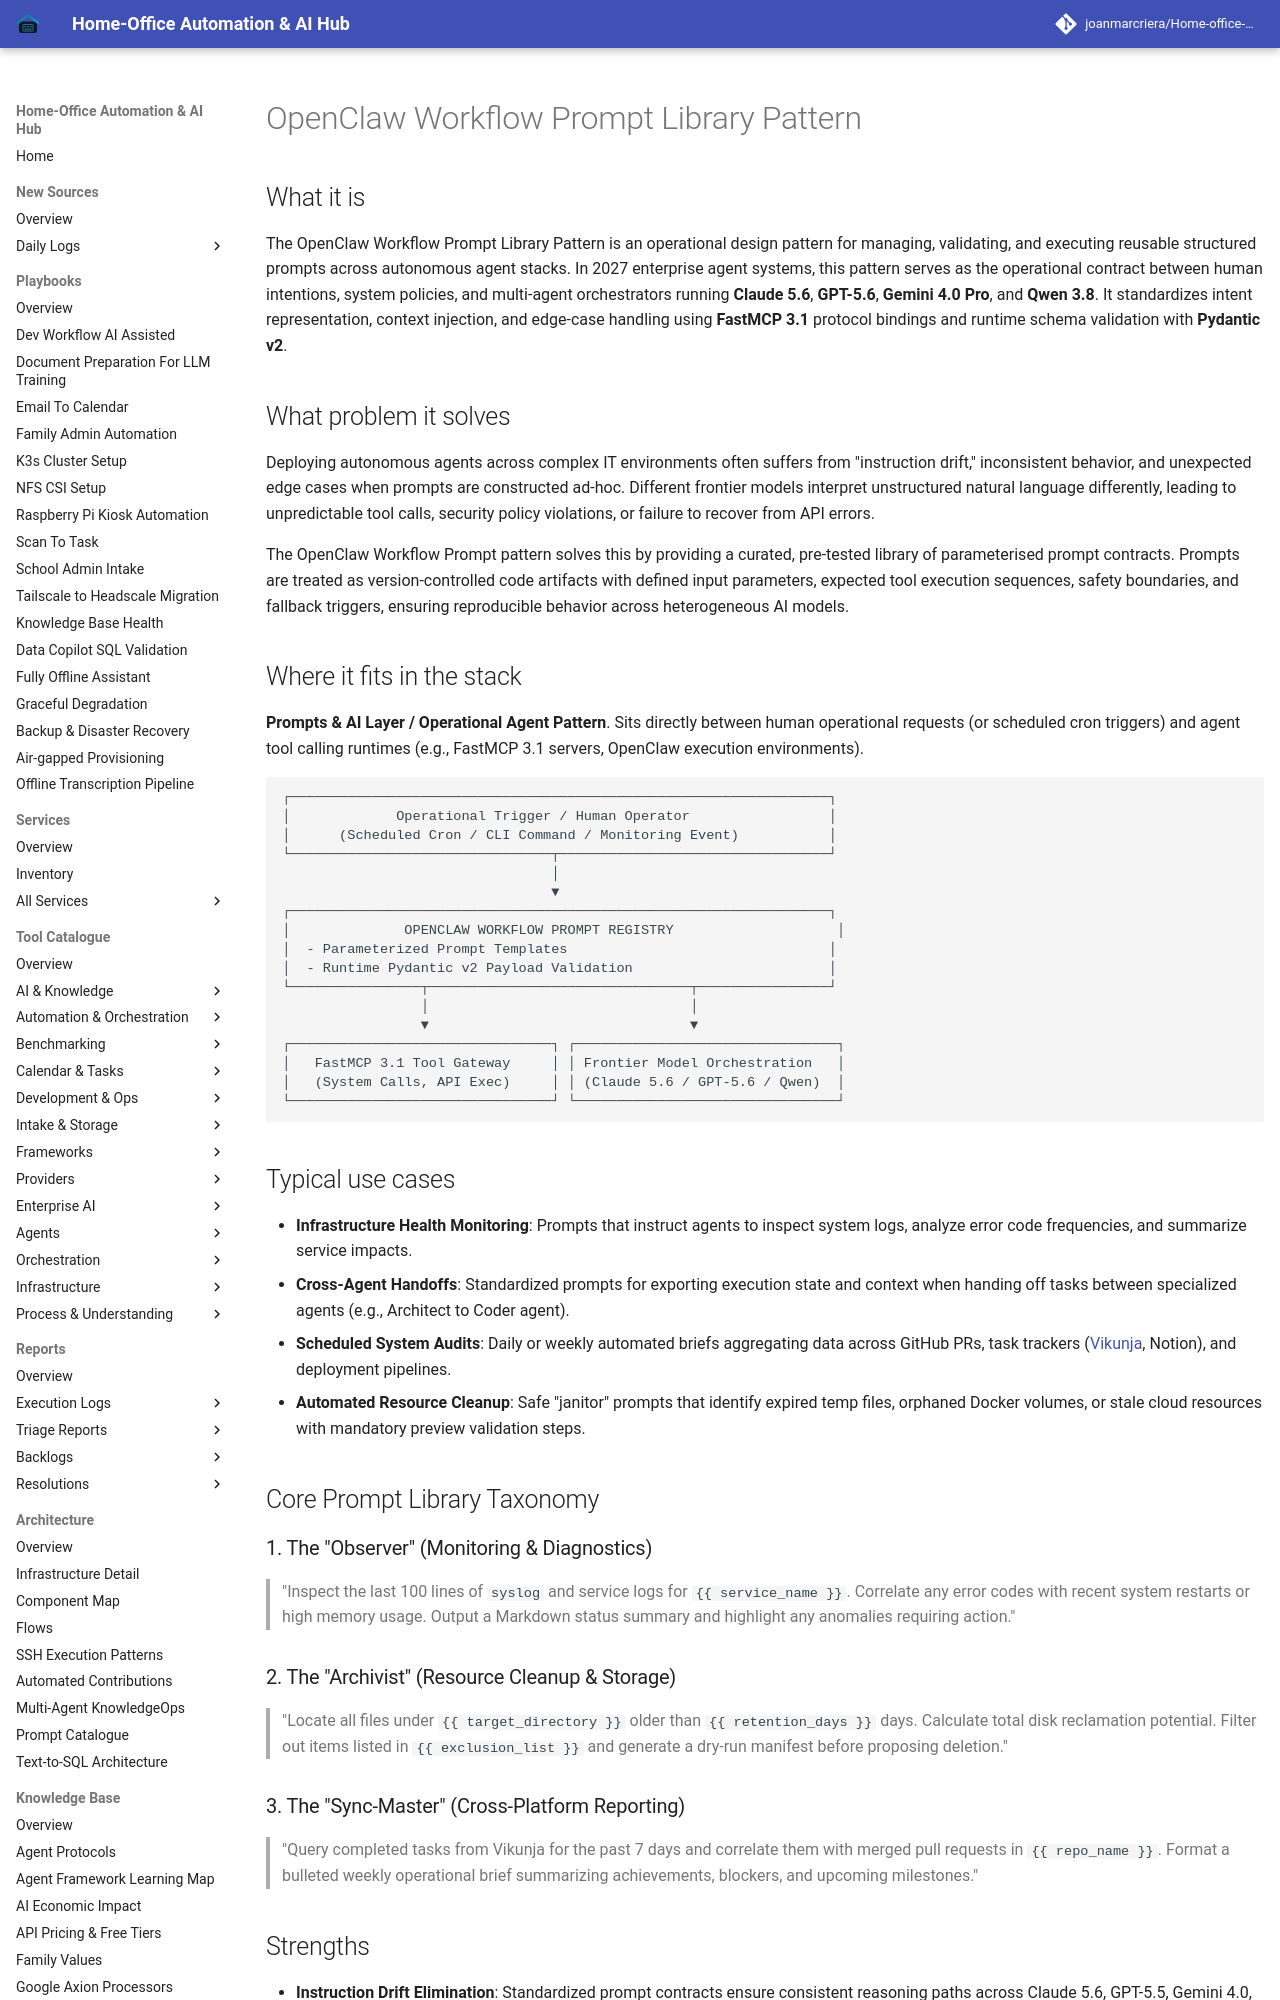

repository: joanmarcriera/Home-office-automations · page: knowledge_base/patterns/openclaw-workflow-prompts/index.html · generator: mkdocs

# OpenClaw Workflow Prompt Library Pattern

## What it is
The OpenClaw Workflow Prompt Library Pattern is an operational design pattern for managing, validating, and executing reusable structured prompts across autonomous agent stacks. In 2027 enterprise agent systems, this pattern serves as the operational contract between human intentions, system policies, and multi-agent orchestrators running **Claude 5.6**, **GPT-5.6**, **Gemini 4.0 Pro**, and **Qwen 3.8**. It standardizes intent representation, context injection, and edge-case handling using **FastMCP 3.1** protocol bindings and runtime schema validation with **Pydantic v2**.

## What problem it solves
Deploying autonomous agents across complex IT environments often suffers from "instruction drift," inconsistent behavior, and unexpected edge cases when prompts are constructed ad-hoc. Different frontier models interpret unstructured natural language differently, leading to unpredictable tool calls, security policy violations, or failure to recover from API errors.

The OpenClaw Workflow Prompt pattern solves this by providing a curated, pre-tested library of parameterised prompt contracts. Prompts are treated as version-controlled code artifacts with defined input parameters, expected tool execution sequences, safety boundaries, and fallback triggers, ensuring reproducible behavior across heterogeneous AI models.

## Where it fits in the stack
**Prompts & AI Layer / Operational Agent Pattern**.
Sits directly between human operational requests (or scheduled cron triggers) and agent tool calling runtimes (e.g., FastMCP 3.1 servers, OpenClaw execution environments).

```
┌──────────────────────────────────────────────────────────────────┐
│             Operational Trigger / Human Operator                 │
│      (Scheduled Cron / CLI Command / Monitoring Event)           │
└────────────────────────────────┬─────────────────────────────────┘
                                 │
                                 ▼
┌──────────────────────────────────────────────────────────────────┐
│              OPENCLAW WORKFLOW PROMPT REGISTRY                    │
│  - Parameterized Prompt Templates                                │
│  - Runtime Pydantic v2 Payload Validation                        │
└────────────────┬────────────────────────────────┬────────────────┘
                 │                                │
                 ▼                                ▼
┌────────────────────────────────┐ ┌────────────────────────────────┐
│   FastMCP 3.1 Tool Gateway     │ │ Frontier Model Orchestration   │
│   (System Calls, API Exec)     │ │ (Claude 5.6 / GPT-5.6 / Qwen)  │
└────────────────────────────────┘ └────────────────────────────────┘
```

## Typical use cases
- **Infrastructure Health Monitoring**: Prompts that instruct agents to inspect system logs, analyze error code frequencies, and summarize service impacts.
- **Cross-Agent Handoffs**: Standardized prompts for exporting execution state and context when handing off tasks between specialized agents (e.g., Architect to Coder agent).
- **Scheduled System Audits**: Daily or weekly automated briefs aggregating data across GitHub PRs, task trackers ([Vikunja](../../services/vikunja.md), Notion), and deployment pipelines.
- **Automated Resource Cleanup**: Safe "janitor" prompts that identify expired temp files, orphaned Docker volumes, or stale cloud resources with mandatory preview validation steps.

## Core Prompt Library Taxonomy
